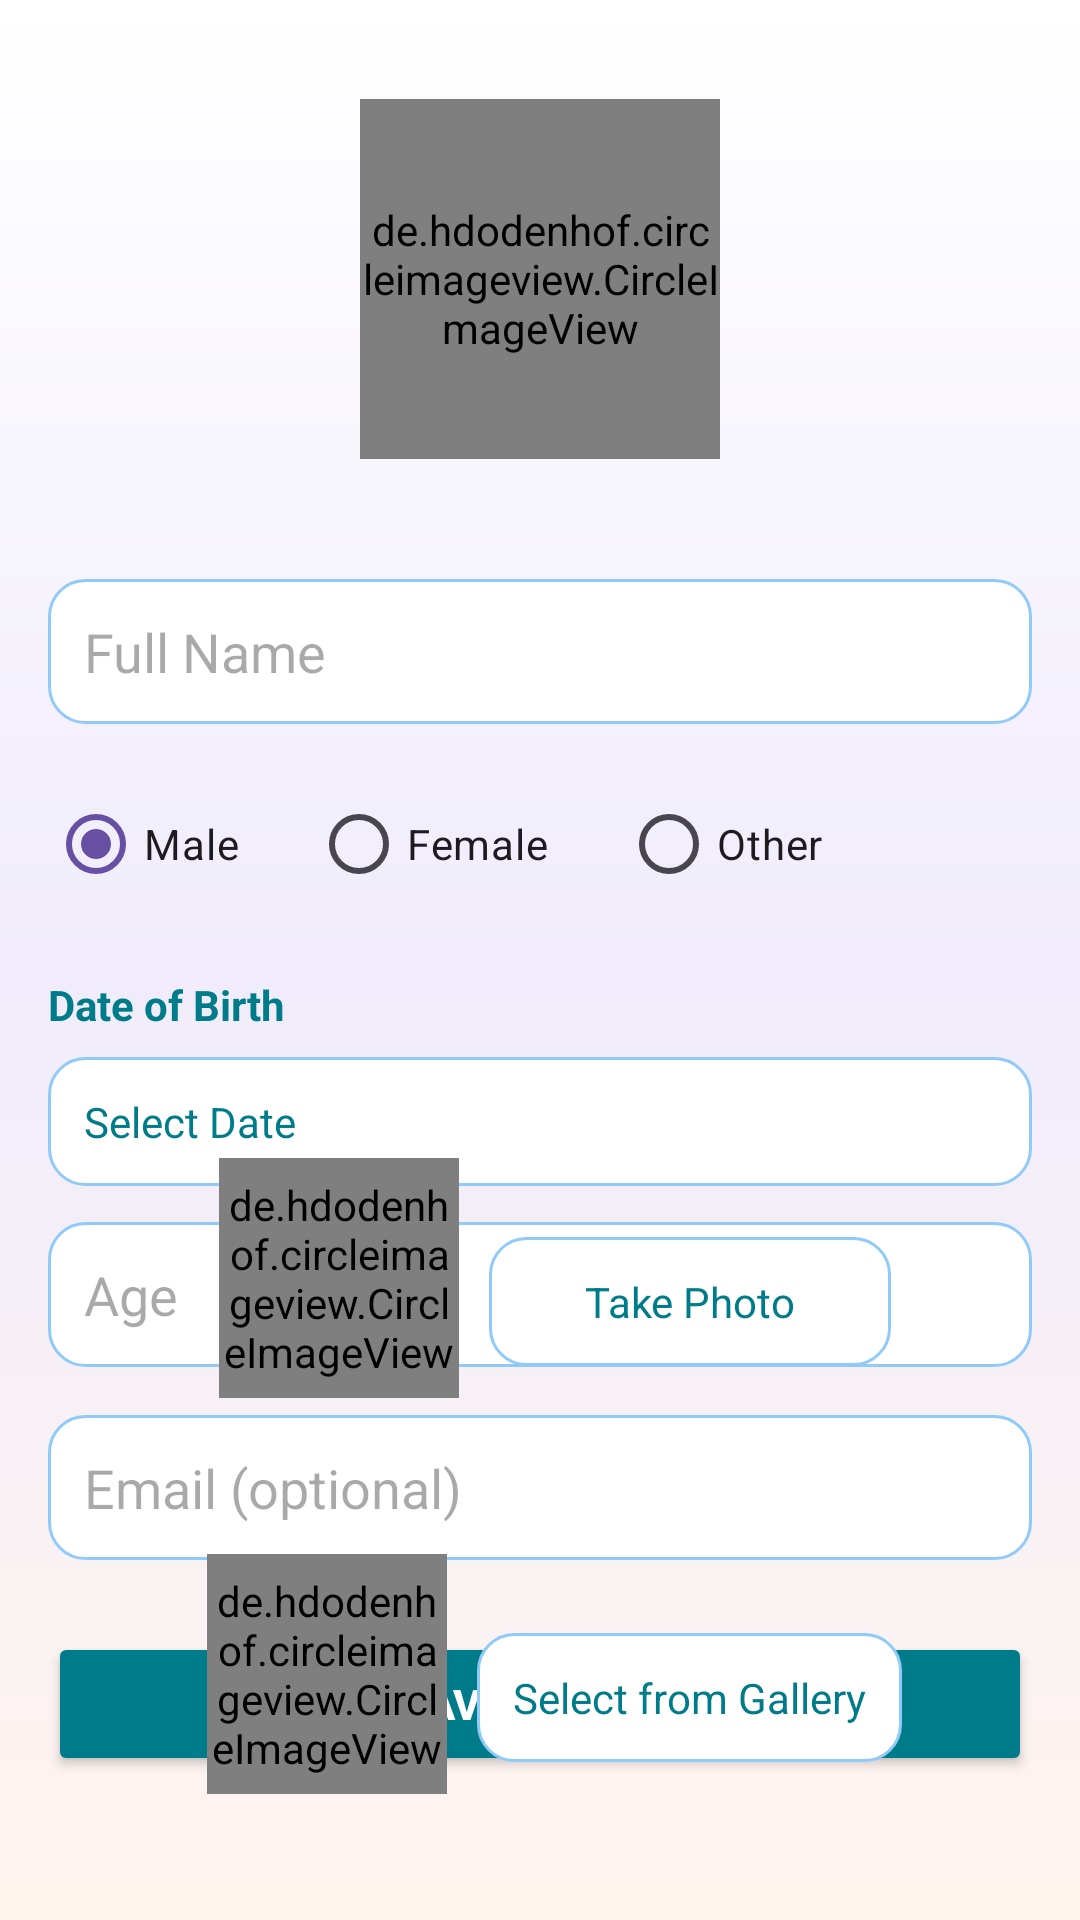

Produce the Android XML layout that renders to this screen, including the resource entries it uses.
<!-- AndroidManifest.xml: application theme Theme.BookmyDOC -->
<!-- res/layout/activity_profile_setup.xml -->
<?xml version="1.0" encoding="utf-8"?>
<ScrollView
    xmlns:android="http://schemas.android.com/apk/res/android"
    android:layout_width="match_parent"
    android:layout_height="match_parent"
    android:background="@drawable/gradient_bg">

    <RelativeLayout
        android:layout_width="match_parent"
        android:layout_height="wrap_content"
        android:layout_gravity="bottom">

        <LinearLayout
            android:layout_width="match_parent"
            android:layout_height="wrap_content"
            android:orientation="vertical"
            android:padding="16dp"
            android:layout_marginBottom="32dp">

            
            <de.hdodenhof.circleimageview.CircleImageView
                android:id="@+id/profileImageView"
                android:layout_width="120dp"
                android:layout_height="120dp"
                android:layout_gravity="center"
                android:src="@drawable/profile_lu"
                android:layout_marginBottom="20dp"/>

            <Button
                android:id="@+id/selectImageBtn"
                android:layout_width="wrap_content"
                android:layout_height="wrap_content"
                android:text="Choose Profile Picture"
                android:layout_gravity="center"
                android:backgroundTint="@color/primary"
                android:textColor="#fff"
                android:visibility="gone"
                android:padding="8dp"/>

            
            <EditText
                android:id="@+id/fullNameInput"
                android:layout_width="match_parent"
                android:layout_height="wrap_content"
                android:hint="Full Name"
                android:inputType="textPersonName"
                android:padding="12dp"
                android:background="@drawable/rounded_edittext"
                android:layout_marginTop="20dp"/>

            
            <RadioGroup
                android:id="@+id/genderGroup"
                android:layout_width="match_parent"
                android:layout_height="wrap_content"
                android:orientation="horizontal"
                android:layout_marginTop="16dp">

                <RadioButton
                    android:id="@+id/genderMale"
                    android:layout_width="wrap_content"
                    android:layout_height="wrap_content"
                    android:text="Male"
                    android:checked="true"/>

                <RadioButton
                    android:id="@+id/genderFemale"
                    android:layout_width="wrap_content"
                    android:layout_height="wrap_content"
                    android:text="Female"
                    android:layout_marginStart="24dp"/>

                <RadioButton
                    android:id="@+id/genderOther"
                    android:layout_width="wrap_content"
                    android:layout_height="wrap_content"
                    android:text="Other"
                    android:layout_marginStart="24dp"/>
            </RadioGroup>

            
            <TextView
                android:id="@+id/dobLabel"
                android:layout_width="wrap_content"
                android:layout_height="wrap_content"
                android:text="Date of Birth"
                android:textColor="@color/primary"
                android:textStyle="bold"
                android:layout_marginTop="20dp"/>

            <TextView
                android:id="@+id/dobInput"
                android:layout_width="match_parent"
                android:layout_height="wrap_content"
                android:text="Select Date"
                android:textColor="@color/primary"
                android:padding="12dp"
                android:background="@drawable/rounded_edittext"
                android:gravity="center_vertical"
                android:drawableEnd="@drawable/ic_calendar"
                android:drawableTint="@color/primary"
                android:clickable="true"
                android:focusable="true"
                android:layout_marginTop="8dp"/>

            
            <EditText
                android:id="@+id/ageInput"
                android:layout_width="match_parent"
                android:layout_height="wrap_content"
                android:hint="Age"
                android:enabled="false"
                android:background="@drawable/rounded_edittext"
                android:padding="12dp"
                android:layout_marginTop="12dp"/>

            
            <EditText
                android:id="@+id/emailInput"
                android:layout_width="match_parent"
                android:layout_height="wrap_content"
                android:hint="Email (optional)"
                android:inputType="textEmailAddress"
                android:padding="12dp"
                android:background="@drawable/rounded_edittext"
                android:layout_marginTop="16dp"/>

            
            <Button
                android:id="@+id/saveProfileBtn"
                android:layout_width="match_parent"
                android:layout_height="wrap_content"
                android:text="Save Profile"
                android:backgroundTint="@color/primary"
                android:textColor="#fff"
                android:textStyle="bold"
                android:layout_marginTop="24dp"
                android:padding="14dp"/>

        </LinearLayout>

        <LinearLayout
            android:layout_width="match_parent"
            android:layout_height="wrap_content"
            android:background="@drawable/pop_up_st"
            android:layout_alignParentBottom="true"
            android:gravity="center_horizontal"
            android:orientation="vertical"
            android:padding="16dp">

            <LinearLayout
                android:id="@+id/camera"
                android:layout_width="wrap_content"
                android:layout_height="wrap_content"
                android:orientation="horizontal"
                android:layout_margin="16dp"
                android:gravity="center_vertical">

                <de.hdodenhof.circleimageview.CircleImageView
                    android:layout_width="80dp"
                    android:layout_height="80dp"
                    android:layout_gravity="center"
                    android:layout_margin="10dp"
                    android:layout_marginLeft="5dp"
                    android:tint="@color/white"
                    android:src="@drawable/camera"
                    android:layout_marginBottom="20dp"/>


                <TextView
                    android:layout_width="match_parent"
                    android:layout_height="wrap_content"
                    android:text="      Take Photo      "
                    android:textColor="@color/primary"
                    android:padding="12dp"
                    android:background="@drawable/rounded_edittext"
                    android:gravity="center_vertical"
                    android:drawableTint="@color/primary"
                    android:clickable="true"
                    android:focusable="true"
                    android:layout_marginTop="8dp"/>

            </LinearLayout>


            <LinearLayout
                android:id="@+id/gallery"
                android:layout_width="wrap_content"
                android:layout_height="wrap_content"
                android:orientation="horizontal"
                android:layout_margin="16dp"
                android:gravity="center_vertical">

                <de.hdodenhof.circleimageview.CircleImageView
                    android:layout_width="80dp"
                    android:layout_height="80dp"
                    android:layout_gravity="center"
                    android:layout_margin="10dp"
                    android:layout_marginLeft="5dp"
                    android:tint="@color/white"
                    android:src="@drawable/gallery"
                    android:layout_marginBottom="20dp"/>


                <TextView
                    android:layout_width="match_parent"
                    android:layout_height="wrap_content"
                    android:text="Select from Gallery"
                    android:textColor="@color/primary"
                    android:padding="12dp"
                    android:background="@drawable/rounded_edittext"
                    android:gravity="center_vertical"
                    android:drawableTint="@color/primary"
                    android:clickable="true"
                    android:focusable="true"
                    android:layout_marginTop="8dp"/>


            </LinearLayout>

        </LinearLayout>

    </RelativeLayout>

</ScrollView>
<!-- resources referenced by this layout -->
<resources>
  <color name="primary">#007B8A</color>
  <color name="white">#FFFFFF</color>
  <!-- drawable gradient_bg (drawable) -->
  <?xml version="1.0" encoding="utf-8"?>
  <shape xmlns:android="http://schemas.android.com/apk/res/android"
      android:shape="rectangle">
  
      <gradient
          android:angle="270"
          android:startColor="#FFFFFF"
          android:centerColor="#F0ECFB"
          android:endColor="#FFF5EF"
          android:type="linear" />
  
  </shape>
  <!-- drawable rounded_edittext (drawable) -->
  <?xml version="1.0" encoding="utf-8"?>
  <shape xmlns:android="http://schemas.android.com/apk/res/android" android:shape="rectangle">
      <solid android:color="#FFFFFF" />
      <corners android:radius="12dp"/>
      <stroke android:width="1dp" android:color="#90CAF9"/>
  </shape>
  <style name="Theme.BookmyDOC" parent="Base.Theme.BookmyDOC" />
  <style name="Base.Theme.BookmyDOC" parent="Theme.Material3.DayNight.NoActionBar">
          
          
      </style>
</resources>
